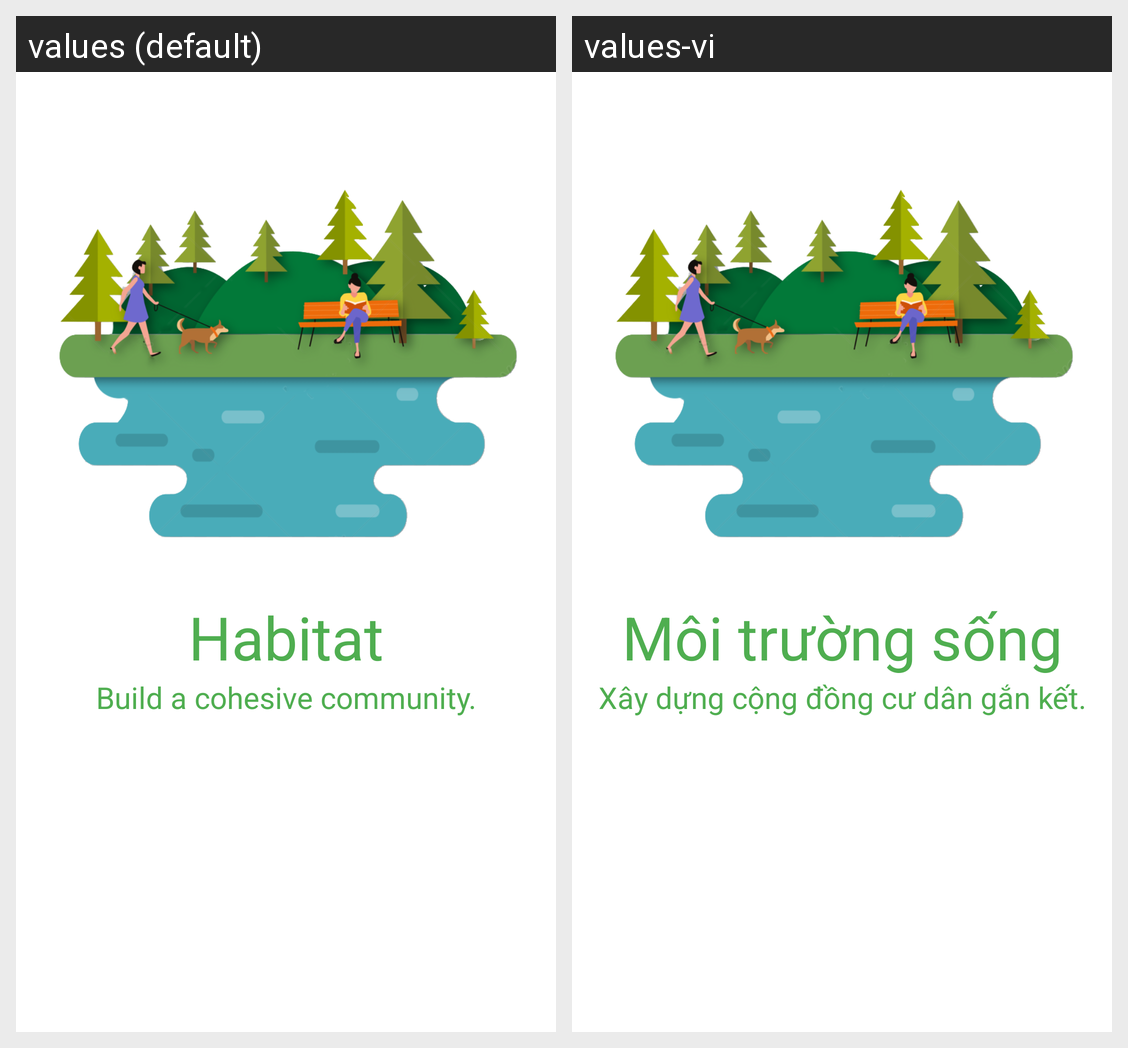

The same Android screen rendered under two of its app's locales, left to right. List the strings drawn on it with the default value and each locale's translation.
Android screen res/layout/fragment_frag__tab2.xml rendered under 2 locales, left to right: values (default), values-vi. Device: Nexus 5 (rendered at 1080×1920; each locale shown at half size, 540×960, under a caption strip naming it); theme Theme.NHOM6_DATN.
Strings drawn on this screen, with the default value and each locale's value (text and hints the layout hard-codes, and strings that could not be matched under every locale, appear in the picture but are not listed):

title_tab2
  values: Habitat
  values-vi: Môi trường sống

message_tab2
  values: Build a cohesive community.
  values-vi: Xây dựng cộng đồng cư dân gắn kết.
